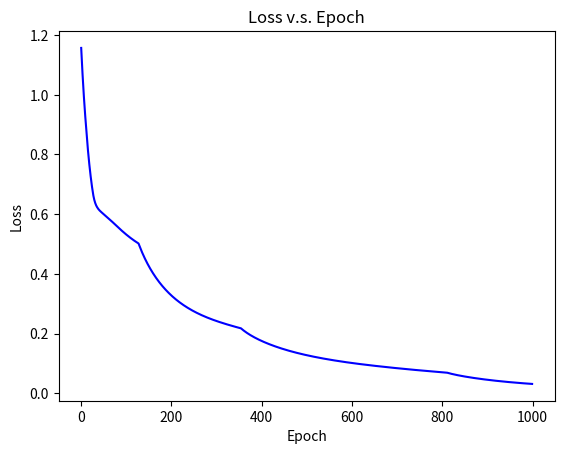

Reproduce this figure in Python. (Note: this script raises an exception after producing the figure.)
import random

import numpy as np
import matplotlib.pyplot as plt
from tqdm import tqdm


def l_relu(values):
    output = np.maximum(0.1 * values, values)
    return output


def d_l_relu(values):
    return np.where(values > 0, 1, 0.1)


def tb():
    print("---------------")


lr = 0.01
ins = 2
hls = 3
ots = 2

X = [np.array([[0, 0]]), np.array([[0, 1]]), np.array([[1, 0]]), np.array([[1, 1]])]
Y = [np.array([[1, 1]]), np.array([[1, 0]]), np.array([[0, 1]]), np.array([[0, 0]])]

W0 = np.random.randn(ins, hls)
B0 = np.zeros((1, hls))
W1 = np.random.randn(hls, ots)
B1 = np.zeros((1, ots))

Ll = []
il = []
testa = []

# f
for i in range(1000):
    # f a
    A0 = X
    A1 = l_relu(np.matmul(A0, W0) + B0)
    A2 = l_relu(np.matmul(A1, W1) + B1)
    E = Y

    # b a
    # l2
    dA2 = -2 * (E - A2)
    dB1 = dA2
    dW1 = np.reshape(A1, (4, 3, 1)) * dB1

    # l1
    dA1 = np.reshape(np.array([np.sum(W1 * dB1, axis=2)]), (4, 1, 3))
    dB0 = dA1
    dW0 = np.reshape(A0, (4, 2, 1)) * dB0

    # o
    W0 = W0 - lr * np.sum(dW0, axis=0) / len(X)
    B0 = B0 - lr * np.sum(dB0, axis=0) / len(X)
    W1 = W1 - lr * np.sum(dW1, axis=0) / len(X)
    B1 = B1 - lr * np.sum(dB1, axis=0) / len(X)

    # e
    X1 = l_relu(np.matmul(X, W0) + B0)
    X2 = l_relu(np.matmul(X1, W1) + B1)
    L = np.sum(np.subtract(Y, X2) ** 2) / len(X)

    # s
    il.append(i)
    Ll.append(L)

plt.plot(np.array(il), np.array(Ll), color="blue")
plt.xlabel("Epoch")
plt.ylabel("Loss")
plt.title("Loss v.s. Epoch")
plt.show()

while True:
    print("")
    inputs = []
    for i in range(ins):
        inputs.append(float(input(f"{str(i)}: ")))

    # f
    A0_s = np.array(inputs)
    A1_s = l_relu(np.matmul(A0_s, W0) + B0)
    A2_s = l_relu(np.matmul(A1_s, W1) + B1)

    # r
    print("")
    print(A2_s)
